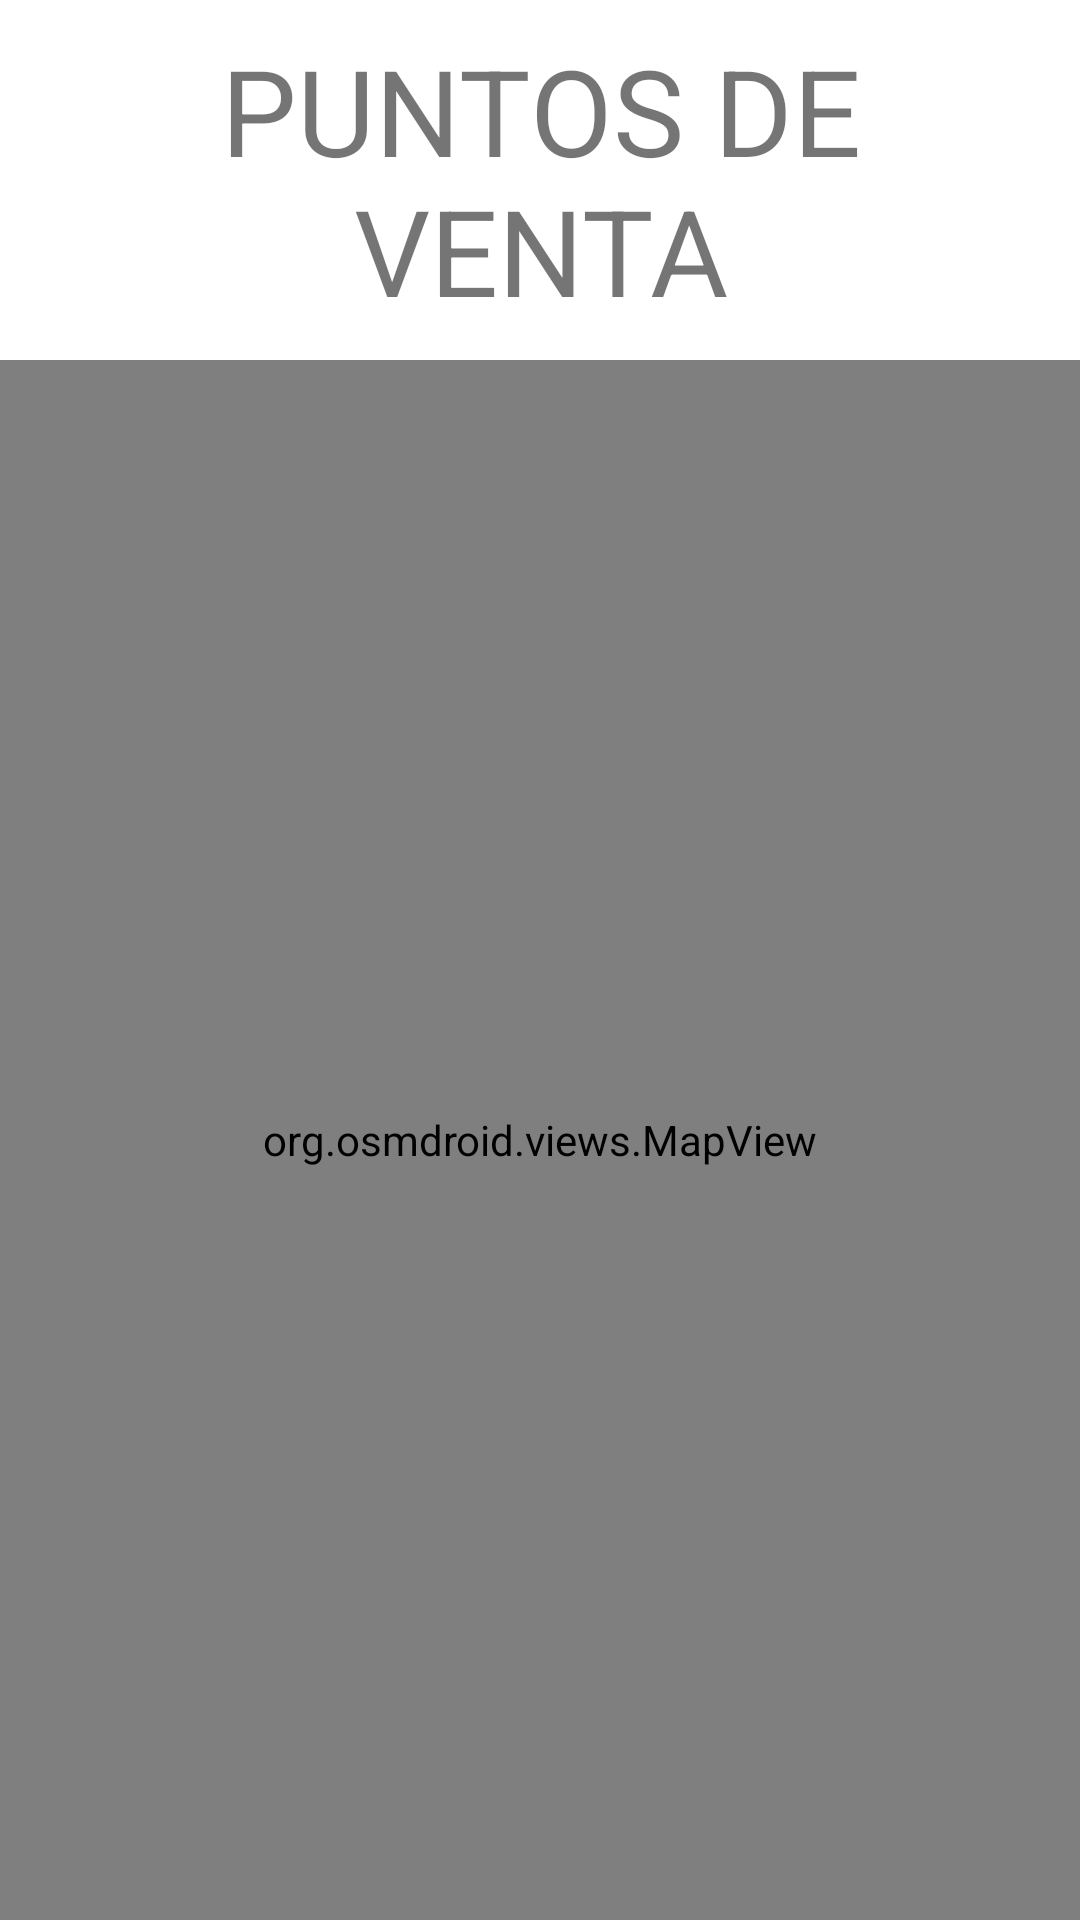

The Android layout XML behind this screen, and the referenced resources:
<!-- AndroidManifest.xml: application theme Theme.MyProject -->
<!-- res/layout/activity_maps.xml -->
<?xml version="1.0" encoding="utf-8"?>
<androidx.constraintlayout.widget.ConstraintLayout xmlns:android="http://schemas.android.com/apk/res/android"
    xmlns:tools="http://schemas.android.com/tools"
    android:layout_width="match_parent"
    android:layout_height="match_parent"
    android:layout_gravity="center"
    tools:context=".Maps">

    <LinearLayout
        android:layout_width="match_parent"
        android:layout_height="match_parent"
        android:gravity="center"
        android:orientation="vertical">

        <TextView
            android:id="@+id/textView2"
            android:layout_width="wrap_content"
            android:layout_height="wrap_content"
            android:gravity="center"
            android:textSize="40dp"
            android:text="PUNTOS DE VENTA"
            android:layout_margin="10dp"/>


        <org.osmdroid.views.MapView
            android:id="@+id/map"
            android:layout_width="match_parent"
            android:layout_height="match_parent" />

    </LinearLayout>
</androidx.constraintlayout.widget.ConstraintLayout>
<!-- resources referenced by this layout -->
<resources>
  <style name="Theme.MyProject" parent="Theme.MaterialComponents.DayNight.DarkActionBar">
          
          <item name="colorPrimary">@color/blue_500</item>
          <item name="colorPrimaryVariant">@color/blue_200</item>
          <item name="colorOnPrimary">@color/beige</item>
          
          <item name="colorSecondary">@color/teal_200</item>
          <item name="colorSecondaryVariant">@color/teal_700</item>
          <item name="colorOnSecondary">@color/black</item>
          
          <item name="android:statusBarColor" tools:targetApi="l">?attr/colorPrimaryVariant</item>
          
      </style>
  <color name="blue_500">#03989E</color>
  <color name="blue_200">#AAD4D6</color>
  <color name="beige">#61EDE0A8</color>
  <color name="teal_200">#FF03DAC5</color>
  <color name="teal_700">#FF018786</color>
  <color name="black">#FF000000</color>
</resources>
